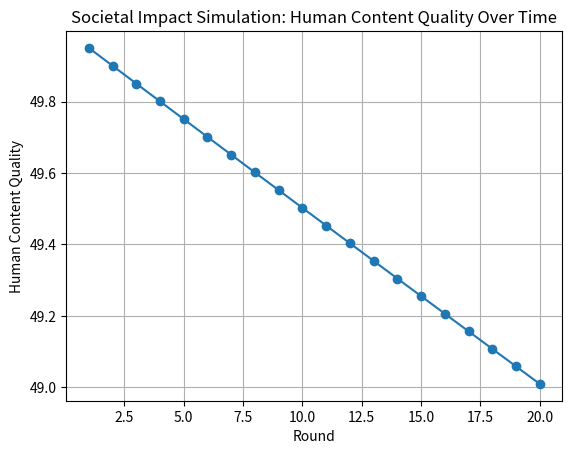

Write Python code to recreate this figure.
#!/usr/bin/env python3
"""
Modeling the societal impact of LLM-enabled interactions.
This simulation models how the introduction of LLM-generated content
affects the overall quality of human-generated content over time.
A simplistic dynamics model is used and the results are plotted.
"""

import matplotlib.pyplot as plt

def simulate_social_impact(rounds=20):
    human_quality = 50  # initial human content quality
    llm_influence = 0.1  # factor by which LLM presence reduces human quality
    quality_history = []
    
    for i in range(rounds):
        # For demonstration, assume human quality slightly decays each round.
        quality_change = -llm_influence * (human_quality / 100)
        human_quality += quality_change
        quality_history.append(human_quality)
        print(f"Round {i+1}: Human content quality = {human_quality:.2f}")
    
    # Plot the quality over rounds.
    plt.plot(range(1, rounds+1), quality_history, marker='o')
    plt.xlabel("Round")
    plt.ylabel("Human Content Quality")
    plt.title("Societal Impact Simulation: Human Content Quality Over Time")
    plt.grid(True)
    plt.show()

def main():
    simulate_social_impact()

if __name__ == "__main__":
    main()
